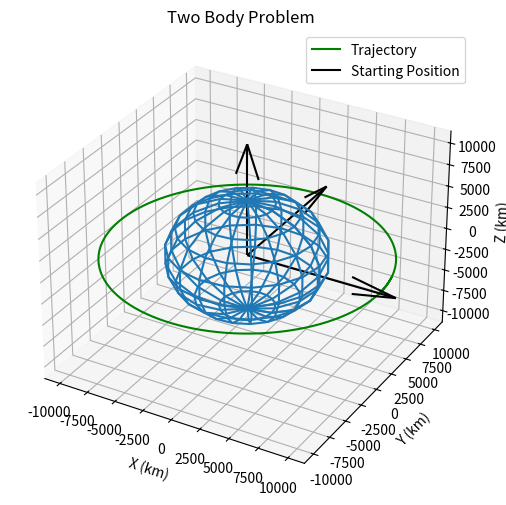

Write the Python code that produced this figure.
import numpy as np
import matplotlib.pyplot as plt
from scipy.integrate import ode
from mpl_toolkits.mplot3d import Axes3D

def plot(rs):
    # 3D plot
    fig = plt.figure(figsize=(18,6))
    ax = fig.add_subplot(111,projection='3d')
    
    # plot trajectory and starting point 
    ax.plot(rs[:,0],rs[:,1],rs[:,2],'g',label='Trajectory')
    ax.plot([rs[0,0]],[rs[0,1]],[rs[0,2]],'k',label='Initial Position')
    
    # plot central body
    _u,_v=np.mgrid[0:2*np.pi:20j,0:np.pi:10j]
    _x=earth_radius*np.cos(_u)*np.sin(_v)
    _y=earth_radius*np.sin(_u)*np.sin(_v)
    _z=earth_radius*np.cos(_v)
    ax.plot_wireframe(_x,_y,_z,cmap='Blues')
    
    # plot the x,y,z vectors
    l = earth_radius*2.0
    x,y,z=[[0,0,0],[0,0,0],[0,0,0]]
    u,v,w=[[l,0,0],[0,l,0],[0,0,l]]
    ax.quiver(x,y,z,u,v,w,color='k')
    
    # check for custom axe limits
    max_val=np.max(np.abs(rs))
    
    # set labels and title
    ax.set_xlim([-max_val,max_val])
    ax.set_ylim([-max_val,max_val])
    ax.set_zlim([-max_val,max_val])
    ax.set_xlabel('X (km)'); ax.set_ylabel('Y (km)'); ax.set_zlabel('Z (km)')
    #ax.set_aspect('equal')
    ax.set_title('Two Body Problem')
    plt.legend(['Trajectory', 'Starting Position'])
    
    plt.show()
    
    
earth_radius=6378.0 # km
earth_mu=398600.0 # km^3 / s^2

def diffy_q(t,y,mu):
    # unpack state
    rx,ry,rz,vx,vy,vz=y
    r=np.array([rx,ry,rz])
    
    # norm of the radius vector
    norm_r=np.linalg.norm(r)
    
    # two body acceleration
    ax,ay,az=-r*mu/norm_r**3
    
    return [vx,vy,vz,ax,ay,az]
 
if __name__ == '__main__':
    #initial conditions of orbit parameters
    r_mag = earth_radius+5000.0 # km
    v_mag = np.sqrt(earth_mu/r_mag) # km/s
    
    #initial position and velocity vectors
    #r0=np.array([r_mag,0,0])
    #v0=np.array([0,v_mag,0])
    r0=[r_mag,0,0]
    v0=[0,v_mag,0]
    
    #timespan how long is simulation
    tspan= 210*60.0 # s
    
    #timestep
    dt = 100.0
    
    #total number of steps
    n_steps=int(np.ceil(tspan/dt))
    
    #initialize arrays
    ys=np.zeros((n_steps,6))#6 states, xyz, for position and v
    ts=np.zeros((n_steps,1))
    
    #initial conditions
    y0=r0+v0
    ys[0]=y0
    step=1
    
    #initiate solver
    solver=ode(diffy_q)
    solver.set_integrator('lsoda')
    solver.set_initial_value(y0,0)
    solver.set_f_params(earth_mu)
    

    #propagate orbit
    while solver.successful() and step<n_steps:
        solver.integrate(solver.t+dt)
        ts[step]=solver.t
        ys[step]=solver.y
        step+=1
    
    rs=ys[:,:3]
    
    plot(rs)